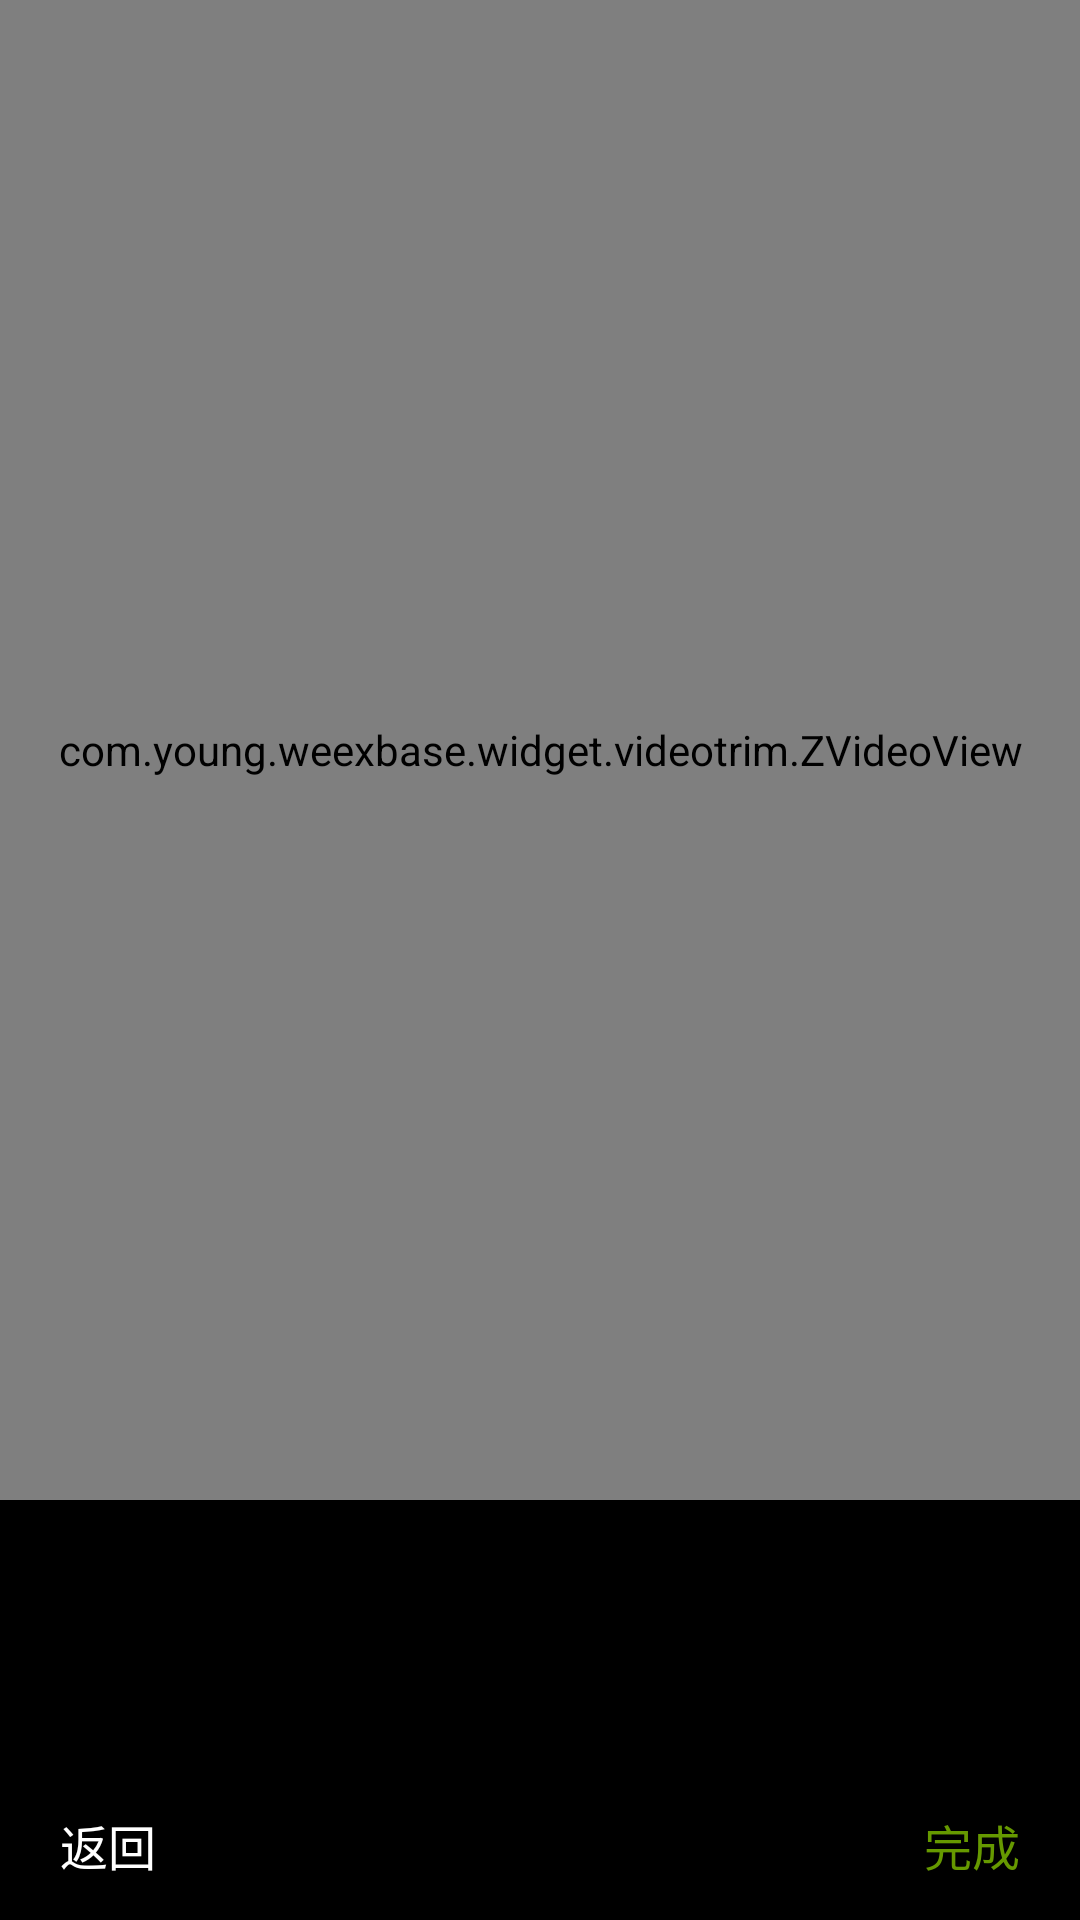

Layout XML and referenced resources for this Android screen:
<!-- AndroidManifest.xml: application theme AppTheme -->
<!-- res/layout/video_trimmer_view.xml -->
<?xml version="1.0" encoding="utf-8"?>
<RelativeLayout
    xmlns:android="http://schemas.android.com/apk/res/android"
    xmlns:tools="http://schemas.android.com/tools"
    android:layout_width="match_parent"
    android:layout_height="match_parent"
    >

  <RelativeLayout
      android:id="@+id/layout_surface_view"
      android:layout_width="match_parent"
      android:layout_height="match_parent"
      android:layout_above="@+id/layout"
      android:background="@android:color/black"
      android:gravity="center"
      >

    <com.young.weexbase.widget.videotrim.ZVideoView
        android:id="@+id/video_loader"
        android:layout_width="match_parent"
        android:layout_height="match_parent"
        android:layout_centerInParent="true"
        />

  </RelativeLayout>

  <RelativeLayout
      android:id="@+id/layout"
      android:layout_width="match_parent"
      android:layout_height="wrap_content"
      android:layout_alignParentBottom="true"
      android:background="@android:color/black"
      >

    <TextView
        android:id="@+id/video_shoot_tip"
        android:layout_width="match_parent"
        android:layout_height="30dp"
        android:layout_alignParentLeft="true"
        android:layout_alignParentStart="true"
        android:layout_alignParentTop="true"
        android:gravity="center"
        android:textColor="@android:color/white"
        android:textSize="12dp"
        tools:text="拖动选择你要发表的10秒以内片段"
        />
    <FrameLayout
        android:id="@+id/video_frames_layout"
        android:layout_width="match_parent"
        android:layout_height="60dp"
        android:layout_below="@+id/video_shoot_tip"
        >

      <androidx.recyclerview.widget.RecyclerView
          android:id="@+id/video_frames_recyclerView"
          android:layout_width="match_parent"
          android:layout_height="50dp"
          android:layout_gravity="bottom"
          tools:background="@android:color/holo_green_light"
          />

      <ImageView
          android:id="@+id/positionIcon"
          android:layout_width="wrap_content"
          android:layout_height="50dp"
          android:layout_gravity="bottom"
          android:layout_marginLeft="35dp"
          android:contentDescription="@null"
          android:src="@drawable/icon_seek_bar"
          />

      <LinearLayout
          android:layout_width="match_parent"
          android:layout_height="wrap_content"
          android:layout_gravity="bottom"
          android:orientation="horizontal"
          >

        <View
            android:layout_width="35dp"
            android:layout_height="50dp"
            android:layout_gravity="bottom"
            android:background="@color/shadow_color"
            />

        <LinearLayout
            android:id="@+id/seekBarLayout"
            android:layout_width="0dp"
            android:layout_height="60dp"
            android:layout_gravity="bottom"
            android:layout_weight="1"
            android:gravity="bottom"
            android:orientation="vertical"
            />

        <View
            android:layout_width="35dp"
            android:layout_height="match_parent"
            android:layout_gravity="bottom"
            android:background="@color/shadow_color"
            />
      </LinearLayout>
    </FrameLayout>

    <FrameLayout
        android:layout_width="match_parent"
        android:layout_height="50dp"
        android:layout_below="@+id/video_frames_layout"
        android:layout_marginLeft="10dp"
        android:layout_marginRight="10dp"
        android:orientation="horizontal"
        android:visibility="visible"
        >

      <TextView
          android:id="@+id/cancelBtn"
          android:layout_width="wrap_content"
          android:layout_height="match_parent"
          android:layout_gravity="left"
          android:gravity="center"
          android:padding="10dp"
          android:text="@string/back"
          android:textColor="@android:color/white"
          android:textSize="16dp"
          />

      <ImageView
          android:id="@+id/icon_video_play"
          android:layout_width="wrap_content"
          android:layout_height="match_parent"
          android:layout_gravity="center"
          android:padding="12dp"
          android:src="@drawable/ic_video_play_black"
          />

      <TextView
          android:id="@+id/finishBtn"
          android:layout_width="wrap_content"
          android:layout_height="match_parent"
          android:layout_gravity="right"
          android:gravity="center"
          android:padding="10dp"
          android:text="@string/finish"
          android:textColor="@android:color/holo_green_dark"
          android:textSize="16dp"
          />

    </FrameLayout>

  </RelativeLayout>
</RelativeLayout>
<!-- resources referenced by this layout -->
<resources>
  <color name="shadow_color">#7F000000</color>
  <string name="back">返回</string>
  <string name="finish">完成</string>
  <style name="AppTheme" parent="Theme.AppCompat.Light.NoActionBar">
          
          <item name="colorPrimary">@color/colorPrimary</item>
          <item name="colorPrimaryDark">@color/colorPrimaryDark</item>
          <item name="colorAccent">@color/colorAccent</item>
          <item name="android:windowSoftInputMode">adjustResize</item>
      </style>
  <color name="colorPrimary">#262c41</color>
  <color name="colorPrimaryDark">#262c41</color>
  <color name="colorAccent">#19B5FE</color>
</resources>
